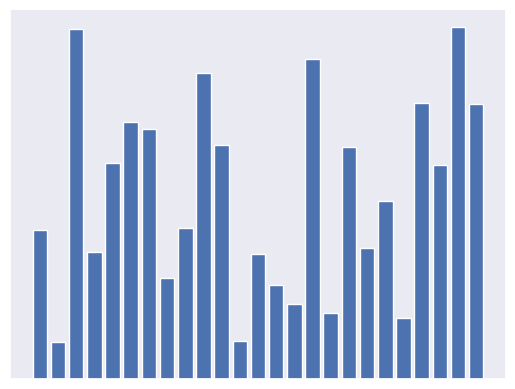

The script that saved this image:
import matplotlib.pyplot as plt
import numpy as np
import seaborn as sns


if __name__ == "__main__":
    data = 0.05 + np.random.rand(25) * 0.5

    sns.set()
    fig, ax = plt.subplots()
    ax.bar(x=np.arange(data.shape[0]), height=data)
    ax.set_xticks([])
    ax.set_yticks([])

    fig.savefig("bar.svg", bbox_inches="tight")